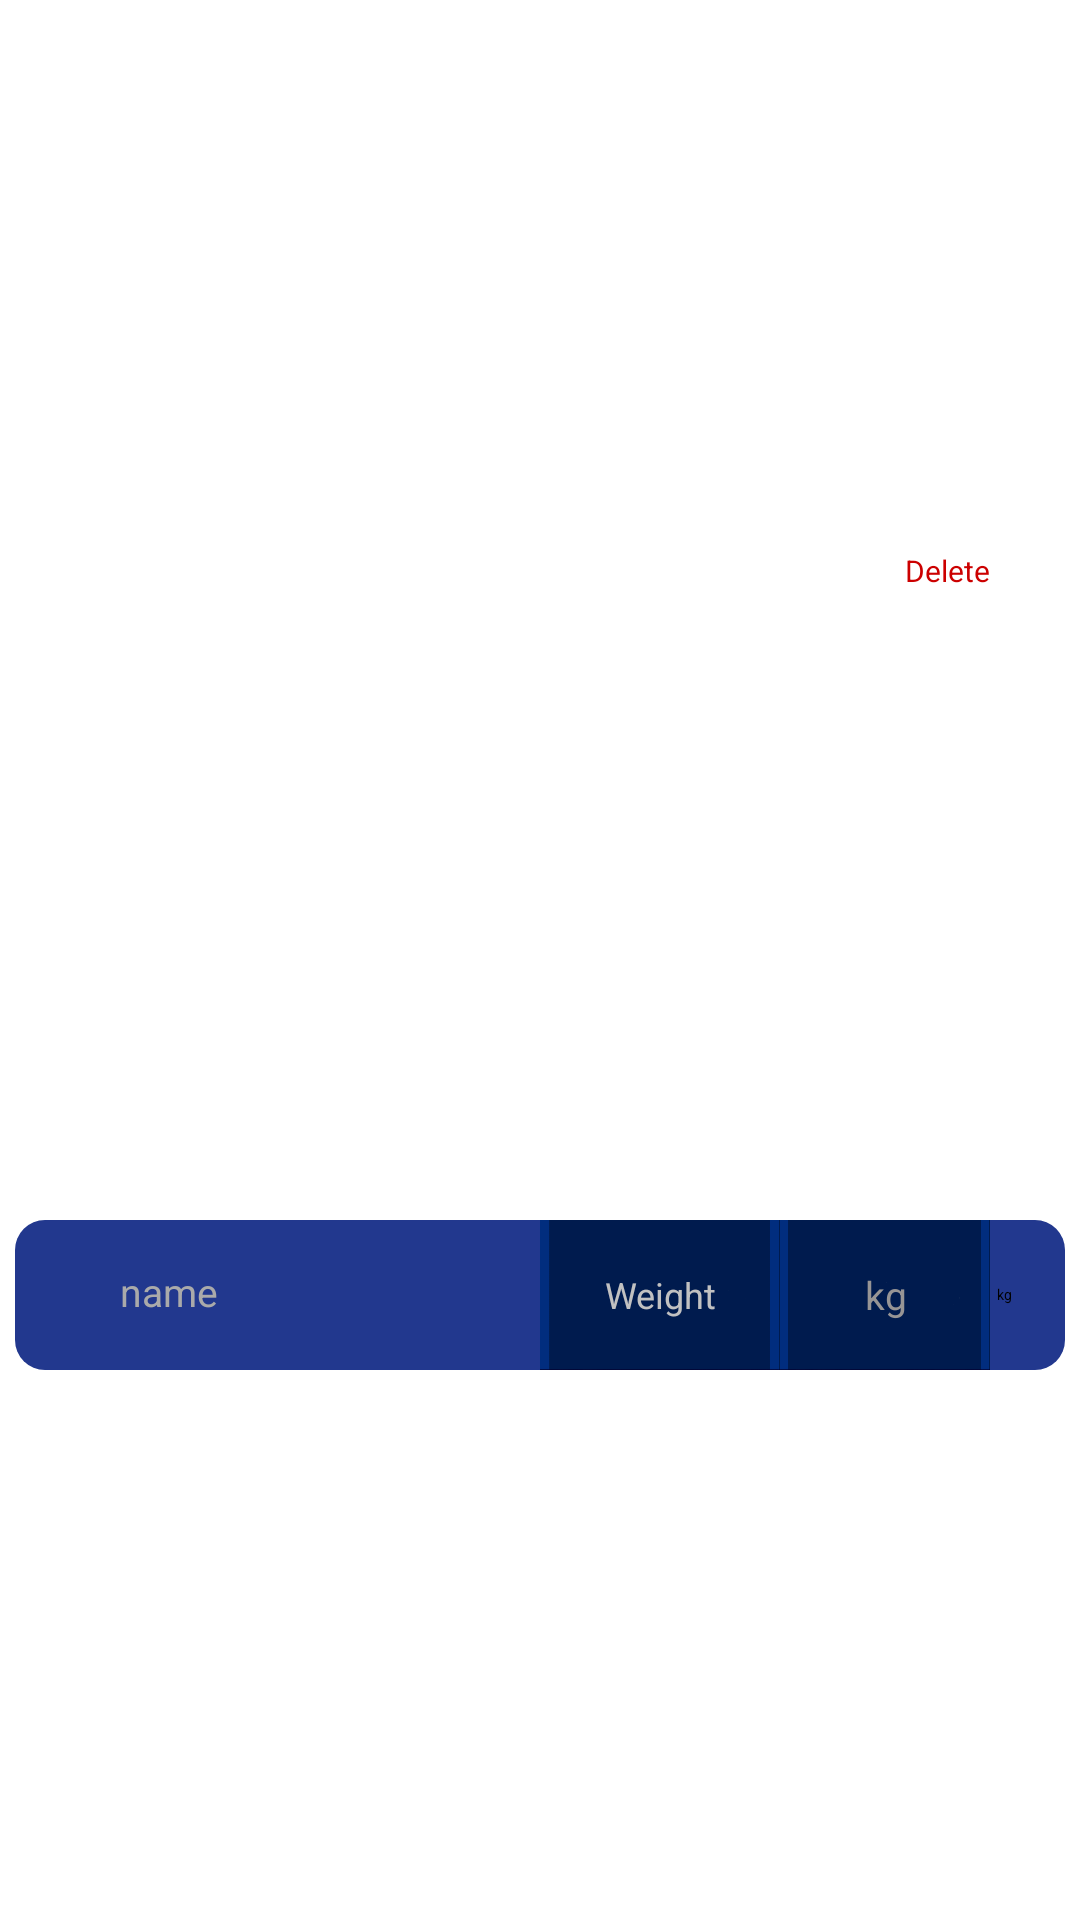

Layout XML and referenced resources for this Android screen:
<!-- AndroidManifest.xml: application theme Theme.Recipe -->
<!-- res/layout/ingredient_item.xml -->
<?xml version="1.0" encoding="utf-8"?>
<androidx.constraintlayout.widget.ConstraintLayout xmlns:android="http://schemas.android.com/apk/res/android"
    xmlns:app="http://schemas.android.com/apk/res-auto"
    android:id="@+id/linearLayout"
    android:layout_width="match_parent"
    android:layout_height="wrap_content"
    android:layout_marginBottom="10dp">


    <Button
        android:id="@+id/ButtonDelete"
        style="@style/Widget.AppCompat.Button.Borderless.Colored"
        android:layout_width="wrap_content"
        android:layout_height="40dp"
        android:layout_marginEnd="30dp"
        android:minHeight="48dp"
        android:text="Delete"
        android:textColor="@android:color/holo_red_dark"
        android:textSize="10sp"
        app:layout_constraintBottom_toTopOf="@+id/LinearLayoutIngredient"
        app:layout_constraintEnd_toEndOf="parent"
        app:layout_constraintTop_toTopOf="parent" />


    <LinearLayout
        android:id="@+id/LinearLayoutIngredient"
        android:layout_width="350dp"
        android:layout_height="50dp"
        android:background="@drawable/textview_border"
        android:gravity="center"
        android:orientation="horizontal"
        app:layout_constraintBottom_toBottomOf="parent"
        app:layout_constraintEnd_toEndOf="parent"
        app:layout_constraintHorizontal_bias="0.5"
        app:layout_constraintStart_toStartOf="parent"
        app:layout_constraintTop_toBottomOf="@+id/ButtonDelete">

        <EditText
            android:id="@+id/EditTextNameIngredient"
            android:layout_width="140dp"
            android:layout_height="50dp"
            android:layout_marginStart="20dp"
            android:ellipsize="none"
            android:hint="name"
            android:paddingTop="15dp"
            android:inputType="textCapSentences"
            android:scrollHorizontally="true"
            android:textColor="@color/my_text_view_back"
            android:textColorHint="@android:color/darker_gray"
            android:textSize="13sp" />

        <FrameLayout
            android:layout_width="wrap_content"
            android:layout_height="wrap_content">

            <EditText
                android:id="@+id/EditTextWeight"
                android:layout_width="80dp"
                android:layout_height="50dp"
                android:background="@drawable/weight_border"
                android:gravity="center"
                android:hint="Weight"
                android:inputType="numberDecimal"
                android:minHeight="48dp"
                android:paddingStart="7dp"
                android:paddingEnd="7dp"
                android:textColor="@color/my_text_view_back"
                android:textColorHint="@color/my_text_view_back"
                android:textSize="12sp" />
        </FrameLayout>

        <FrameLayout
            android:layout_width="wrap_content"
            android:layout_height="wrap_content">

            <TextView
                android:id="@+id/TextViewUnit"
                android:layout_width="70dp"
                android:layout_height="50dp"
                android:background="@drawable/weight_border"
                android:gravity="center"
                android:hint="kg"
                android:inputType="numberDecimal"
                android:minHeight="48dp"
                android:textColor="@color/my_text_view_back"
                android:textColorHint="#979595"
                android:textSize="13sp" />
        </FrameLayout>

        <Spinner
            android:id="@+id/SpinnerUnit"
            android:layout_width="wrap_content"
            android:layout_height="70dp"
            android:entries="@array/ingredients_unit"
            android:minHeight="48dp" />
    </LinearLayout>


</androidx.constraintlayout.widget.ConstraintLayout>
<!-- resources referenced by this layout -->
<resources>
  <string-array name="ingredients_unit">
          <item>kg</item>
          <item>gr</item>
          <item>l</item>
          <item>ml</item>
          <item>tbsp</item>
          <item>tsp</item>
  
      </string-array>
  <color name="my_text_view_back">#C1C1C1</color>
  <!-- drawable textview_border (drawable) -->
  <?xml version="1.0" encoding="utf-8"?>
  <shape xmlns:android="http://schemas.android.com/apk/res/android"
      android:shape="rectangle">
  
      
      <solid android:color="#22388E" />
  
      
  
  
      
      <corners android:radius="10dp" />
  </shape>
  <!-- drawable weight_border: png bitmap (drawable, 4779 bytes) -->
</resources>
